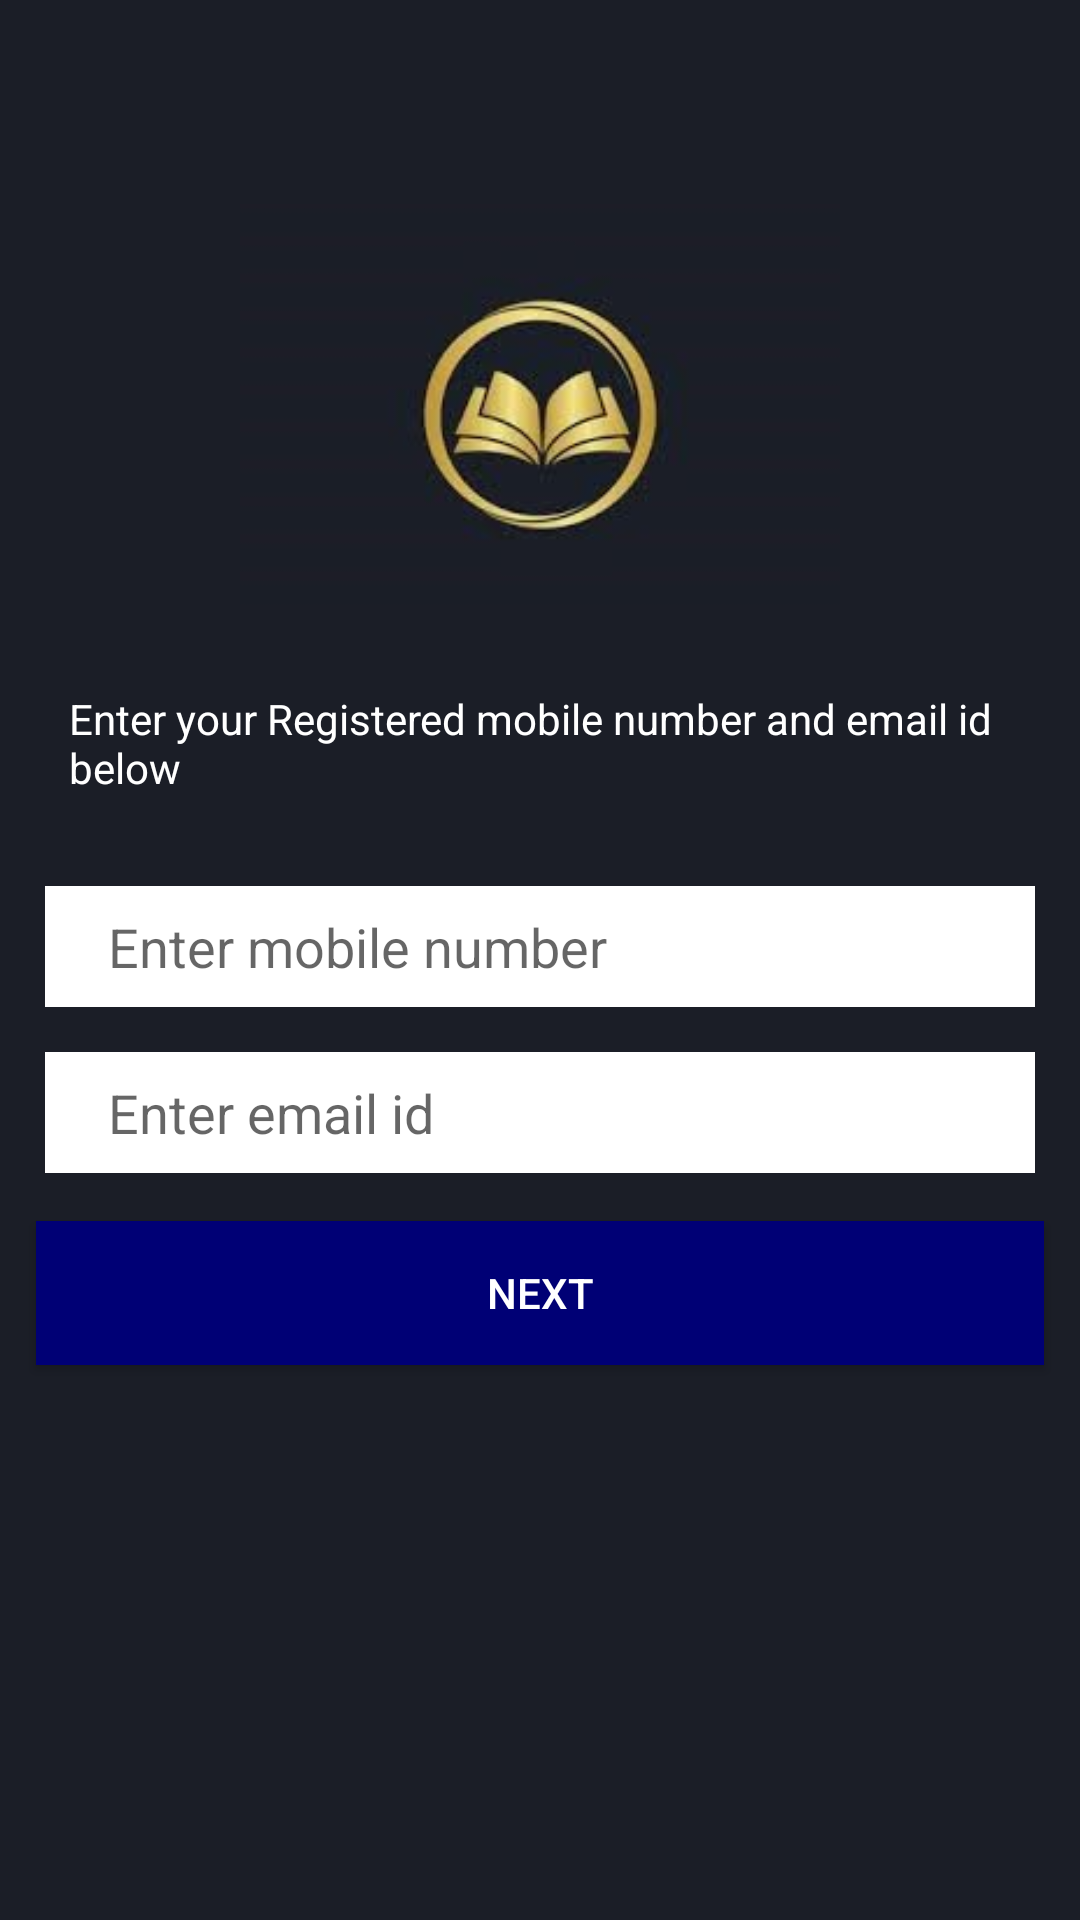

Here is an Android app screen rendered from its layout file. Give the layout XML and the strings, colors and styles it references.
<!-- AndroidManifest.xml: application theme Theme.AppCompat.DayNight.NoActionBar -->
<!-- res/layout/activity_forgot_pass.xml -->
<?xml version="1.0" encoding="utf-8"?>
<RelativeLayout xmlns:android="http://schemas.android.com/apk/res/android"
    xmlns:app="http://schemas.android.com/apk/res-auto"
    xmlns:tools="http://schemas.android.com/tools"
    android:layout_width="match_parent"
    android:layout_height="match_parent"
    android:background="#1b1e27"
    tools:context="com.rahul.bookhub.start.ForgotPassActivity">
    <ImageView
        android:id="@+id/imglogo"
        android:layout_width="200dp"
        android:layout_height="150dp"
        android:layout_centerHorizontal="true"
        android:layout_marginTop="60dp"
        android:src="@drawable/book_splash_1"/>

    <TextView
        android:id="@+id/txtRegister"
        android:layout_width="wrap_content"
        android:layout_height="wrap_content"
        android:text="Enter your Registered mobile number and email id below"
        android:textColor="@color/white"
        android:layout_below="@id/imglogo"
        android:layout_marginLeft="23dp"
        android:layout_marginTop="20dp"/>
    <EditText
        android:id="@+id/etmobilee"
        android:layout_width="match_parent"
        android:layout_height="wrap_content"
        android:hint="   Enter mobile number"
        android:layout_below="@id/txtRegister"
        android:layout_marginTop="30dp"
        android:background="@color/white"
        android:layout_marginLeft="15dp"
        android:padding="8dp"
        android:layout_marginRight="15dp"/>

    <EditText
        android:id="@+id/etemaill"
        android:layout_width="match_parent"
        android:layout_height="wrap_content"
        android:hint="   Enter email id"
        android:layout_below="@id/etmobilee"
        android:layout_marginTop="15dp"
        android:background="@color/white"
        android:layout_marginLeft="15dp"
        android:padding="8dp"
        android:layout_marginRight="15dp"/>
    <Button
        android:layout_width="match_parent"
        android:layout_height="wrap_content"
        android:layout_below="@id/etemaill"
        android:layout_marginTop="16dp"
        android:text="Next"
        android:background="@color/dark_blue"
        android:textColor="@color/white"
        android:layout_marginLeft="12dp"
        android:layout_marginRight="12dp"/>

</RelativeLayout>
<!-- resources referenced by this layout -->
<resources>
  <color name="dark_blue">#000075</color>
  <color name="white">#FFFFFFFF</color>
  <!-- drawable book_splash_1: jpg bitmap (drawable, 27490 bytes) -->
</resources>
